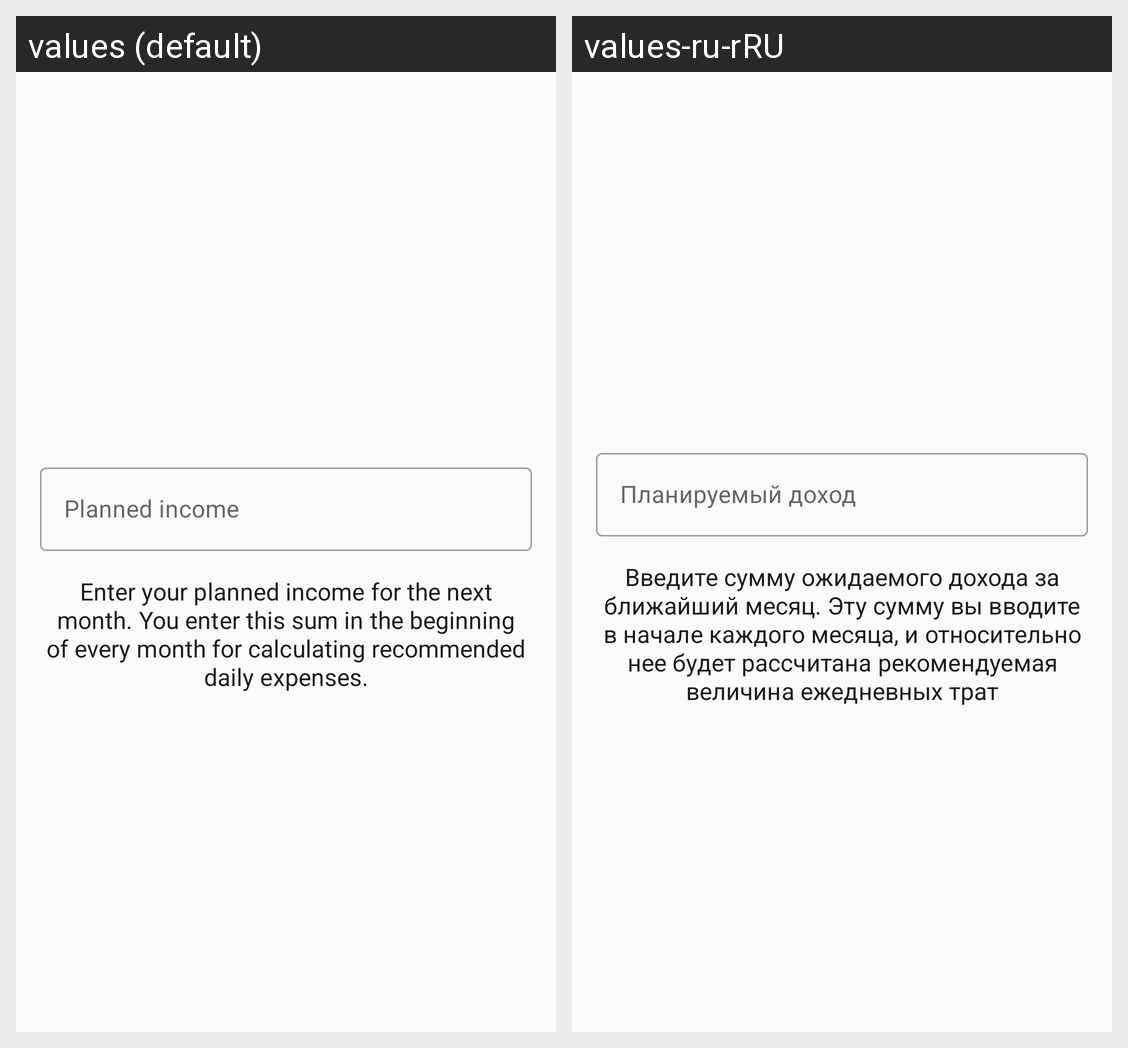

The Android screen above is rendered under two locales of the same app. Produce the string resources it draws, with the default and per-locale values.
Android screen res/layout/fragment_enter_income.xml rendered under 2 locales, left to right: values (default), values-ru-rRU. Device: Nexus 5 (rendered at 1080×1920; each locale shown at half size, 540×960, under a caption strip naming it); theme Theme.ExpensesControl.
Strings drawn on this screen, with the default value and each locale's value (text and hints the layout hard-codes, and strings that could not be matched under every locale, appear in the picture but are not listed):

enter_income_hint
  values: Planned income
  values-ru-rRU: Планируемый доход

enter_income_explanation
  values: Enter your planned income for the next month. You enter this sum in the beginning of every month for calculating recommended daily expenses.
  values-ru-rRU: Введите сумму ожидаемого дохода за ближайший месяц. Эту сумму вы вводите в начале каждого месяца, и относительно нее будет рассчитана рекомендуемая величина ежедневных трат
